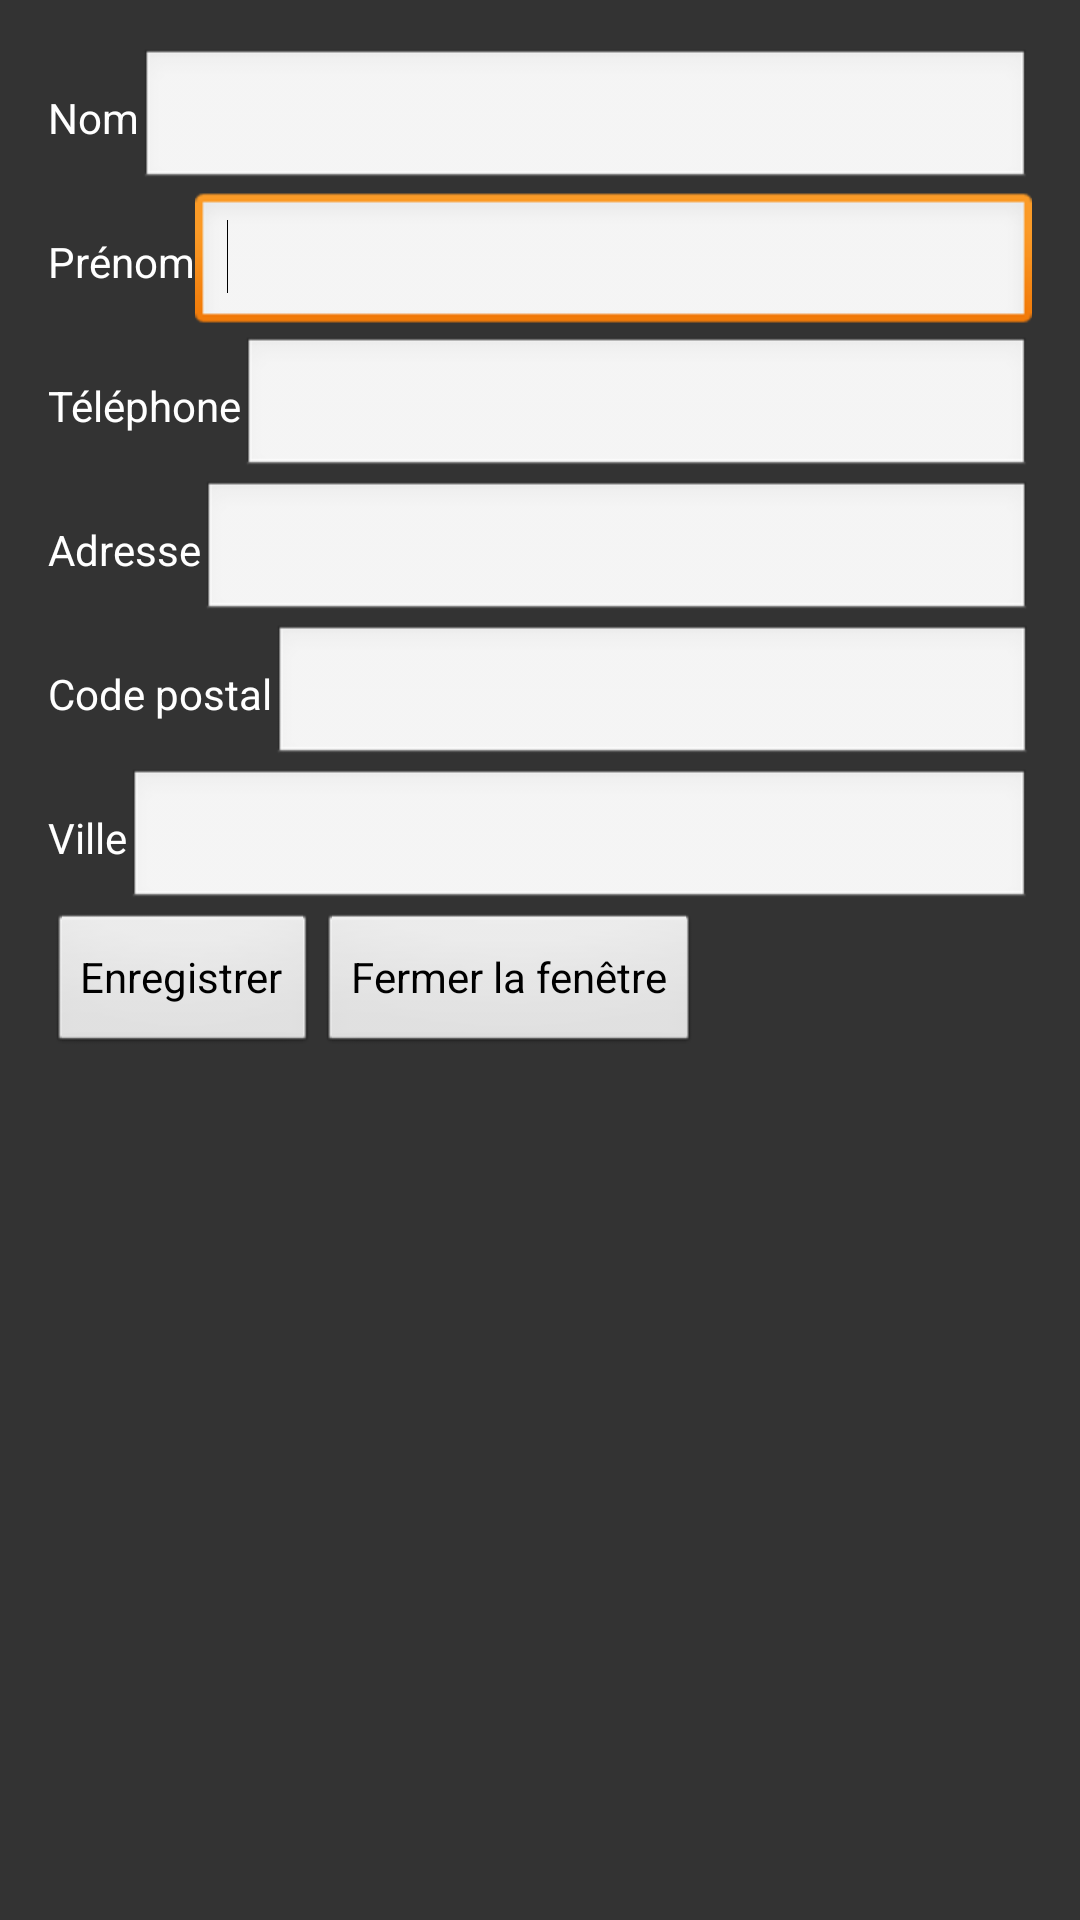

Reconstruct the res/layout file that produces this screen, plus the resources it refers to.
<!-- AndroidManifest.xml: application theme AppTheme -->
<!-- res/layout/activity_detail_client.xml -->
<LinearLayout xmlns:android="http://schemas.android.com/apk/res/android"
    xmlns:tools="http://schemas.android.com/tools"
    android:id="@+id/LinearLayout1"
    android:layout_width="match_parent"
    android:layout_height="match_parent"
    android:paddingBottom="@dimen/activity_vertical_margin"
    android:paddingLeft="@dimen/activity_horizontal_margin"
    android:paddingRight="@dimen/activity_horizontal_margin"
    android:paddingTop="@dimen/activity_vertical_margin"
    tools:context=".DetailClientActivity" >

    <ScrollView
        android:id="@+id/acScrollView"
        android:layout_width="fill_parent"
        android:layout_height="match_parent" >

        <LinearLayout
            android:layout_width="match_parent"
            android:layout_height="wrap_content"
            android:orientation="vertical" >

            <LinearLayout
                android:layout_width="fill_parent"
                android:layout_height="wrap_content" >

                <TextView
                    android:id="@+id/adrDescriptionLbl"
                    android:layout_width="wrap_content"
                    android:layout_height="wrap_content"
                    android:text="@string/nom" />

                <EditText
                    android:id="@+id/dcaNomFld"
                    android:layout_width="0dp"
                    android:layout_height="wrap_content"
                    android:layout_weight="1"
                    android:inputType="textCapWords" />

            </LinearLayout>

            <LinearLayout
                android:layout_width="match_parent"
                android:layout_height="wrap_content" >

                <TextView
                    android:id="@+id/textView2"
                    android:layout_width="wrap_content"
                    android:layout_height="wrap_content"
                    android:text="@string/prenom" />

                <EditText
                    android:id="@+id/dcaPrenomFld"
                    android:layout_width="0dp"
                    android:layout_height="wrap_content"
                    android:layout_weight="1"
                    android:ems="10" android:inputType="textCapWords">

                    <requestFocus />
                </EditText>

            </LinearLayout>

            <LinearLayout
                android:layout_width="match_parent"
                android:layout_height="wrap_content" >

                <TextView
                    android:id="@+id/textView3"
                    android:layout_width="wrap_content"
                    android:layout_height="wrap_content"
                    android:text="@string/telephone" />

                <EditText
                    android:id="@+id/dcaTelephoneFld"
                    android:layout_width="0dp"
                    android:layout_height="wrap_content"
                    android:layout_weight="1"
                    android:ems="10"
                    android:inputType="phone" />

            </LinearLayout>

            <LinearLayout
                android:layout_width="match_parent"
                android:layout_height="wrap_content" >

                <TextView
                    android:id="@+id/textView4"
                    android:layout_width="wrap_content"
                    android:layout_height="wrap_content"
                    android:text="@string/adresse" />

                <EditText
                    android:id="@+id/dcaAdresseFld"
                    android:layout_width="0dp"
                    android:layout_height="wrap_content"
                    android:layout_weight="1"
                    android:ems="10" android:inputType="text"/>

            </LinearLayout>

            <LinearLayout
                android:layout_width="match_parent"
                android:layout_height="wrap_content" >

                <TextView
                    android:id="@+id/textView5"
                    android:layout_width="wrap_content"
                    android:layout_height="wrap_content"
                    android:text="@string/code_postal" />

                <EditText
                    android:id="@+id/dcaCodePostalFld"
                    android:layout_width="0dp"
                    android:layout_height="wrap_content"
                    android:layout_weight="1"
                    android:ems="10"
                    android:inputType="number" />

            </LinearLayout>

            <LinearLayout
                android:layout_width="match_parent"
                android:layout_height="wrap_content" >

                <TextView
                    android:id="@+id/textView6"
                    android:layout_width="wrap_content"
                    android:layout_height="wrap_content"
                    android:text="@string/ville" />

                <EditText
                    android:id="@+id/dcaVilleFld"
                    android:layout_width="0dp"
                    android:layout_height="wrap_content"
                    android:layout_weight="1"
                    android:ems="10" android:inputType="textCapWords"/>

            </LinearLayout>

            <LinearLayout
                android:layout_width="match_parent"
                android:layout_height="wrap_content" >

                <Button
                    android:id="@+id/dcaEnregistrerBtn"
                    android:layout_width="wrap_content"
                    android:layout_height="wrap_content"
                    android:text="@string/enregistrer" />

                <Button
                    android:id="@+id/dcaFermerFenetreBtn"
                    android:layout_width="wrap_content"
                    android:layout_height="wrap_content"
                    android:text="@string/fermer_fenetre" />

            </LinearLayout>
            
        </LinearLayout>
    </ScrollView>

</LinearLayout>
<!-- resources referenced by this layout -->
<resources>
  <dimen name="activity_horizontal_margin">16dp</dimen>
  <dimen name="activity_vertical_margin">16dp</dimen>
  <string name="adresse">Adresse</string>
  <string name="code_postal">Code postal</string>
  <string name="enregistrer">Enregistrer</string>
  <string name="fermer_fenetre">Fermer la fenêtre</string>
  <string name="nom">Nom</string>
  <string name="prenom">Prénom</string>
  <string name="telephone">Téléphone</string>
  <string name="ville">Ville</string>
  <style name="AppTheme" parent="AppBaseTheme">
          
          <item name="android:autoCompleteTextViewStyle">@style/AutoCompleteTextViewLight</item>
  		<item name="android:dropDownItemStyle">@style/Widget.DropDownItemLight</item>
  		<item name="android:background">#333333</item>
  		<item name="android:textColor">#FFFFFF</item>
      </style>
  <style name="AppBaseTheme" parent="android:Theme.Light">
          
          
      </style>
  <style name="AutoCompleteTextViewLight" parent="@android:style/Widget.AutoCompleteTextView">
  		<item name="android:textColor">@android:color/primary_text_light</item>
  	</style>
  <style name="Widget.DropDownItemLight" parent="@android:style/Widget.DropDownItem">
  		<item name="android:textColor">#FFFFFF</item>
  	</style>
</resources>
